Run: headless pygame with SDL's dummy video driver; simulated clock (each Clock.tick advances the game by its frame time, no real sleeping); random seed 0; keys injected as events and as key.get_pressed() state; no mouse input.
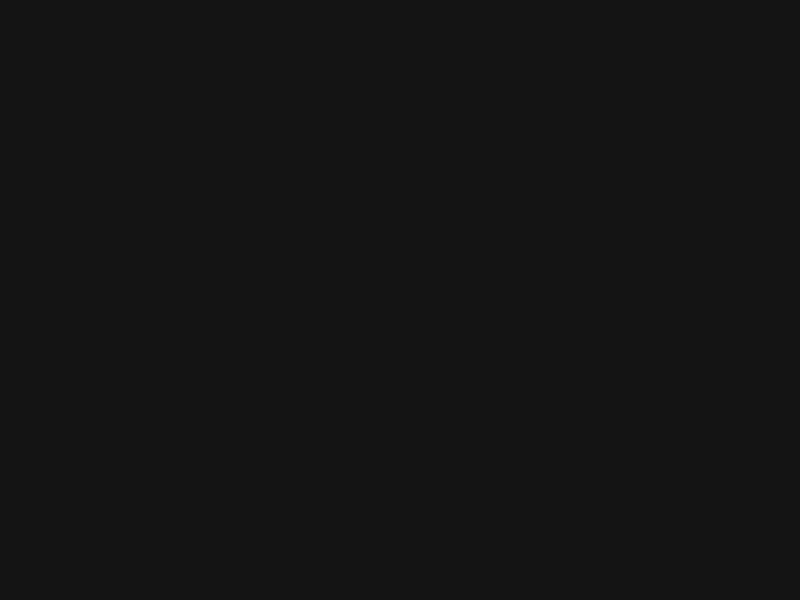
Frame 1 of 4 · flips 1–60 · no input
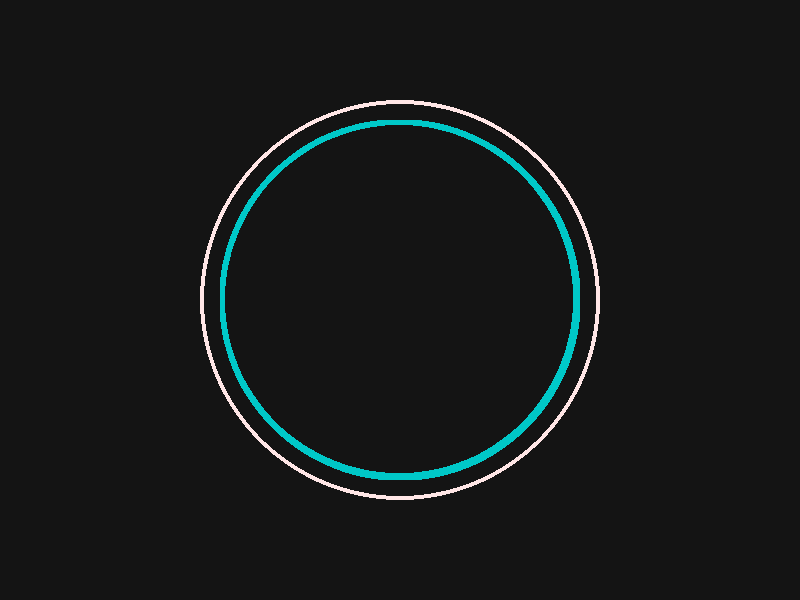
Frame 2 of 4 · flips 61–180 · tapped SPACE, RETURN · held RIGHT (→), D
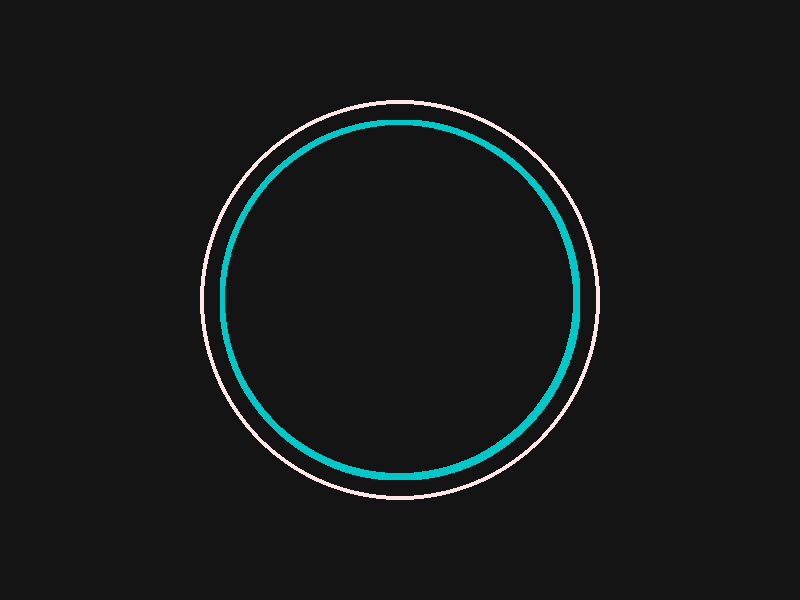
Frame 3 of 4 · flips 181–300 · held DOWN (↓), S
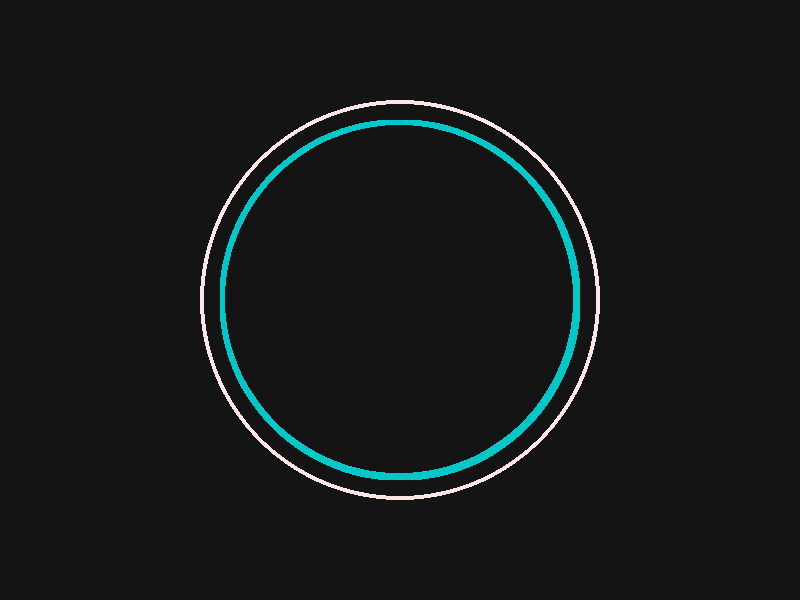
Frame 4 of 4 · flips 301–420 · held LEFT (←), A, UP (↑), W

The pygame program that drew these frames:

#!/usr/bin/env python3

### INIT ###--------------------------------------------------------------
import pygame
import math
import time
from sys import exit
pygame.init()
screen = pygame.display.set_mode((800, 600))
pygame.display.set_caption("Circular Rhythm Sandbox")
screen.fill((20, 20, 20))

last_time = time.time()

### CLASSES ###--------------------------------------------------------------
class Manager:
    def __init__(self):
        self.circle = circle.sprites()[0]
        self.bpm = 60
        self.subdivisions = 4
        self.running = False

    def angle_per_time(self, elapsed_time):
        angle = (2*math.pi) / (60 / self.bpm) * elapsed_time
        print(angle)
        return angle

    def start(self):
        self.running = True

    def stop(self):
        self.running = False

    def update(self):
        self.circle.advance(self.angle_per_time(dt))
        # self.sine_wave.update_waveform()
    
class Circle(pygame.sprite.Sprite):
    def __init__(self, x, y, radius, color):
        super().__init__()
        self.x = x
        self.y = y
        self.radians_colored = 0
        self.radius = radius
        self.color = color
        self.image = pygame.Surface((radius*2, radius*2), pygame.SRCALPHA)
        pygame.draw.circle(self.image, color, (radius, radius), radius, 4)
        self.rect = self.image.get_rect(center=(x, y))

    def advance(self, angle):
        self.radians_colored += angle
        if self.radians_colored >= 2 * math.pi:
            self.radians_colored -= 2 * math.pi
            print("Circle completed a full rotation.")
            self.image.fill((0,0,0,0))
            pygame.draw.circle(self.image, self.color, (self.radius, self.radius), self.radius, 4)

        # Update visual representation here if needed
        pygame.draw.arc(self.image, (0,200,200), (0.1*self.radius, 0.1*self.radius, (0.9*self.radius)*2, (0.9*self.radius)*2), self.radians_colored, angle, 5)
        self.rect = self.image.get_rect(center=(self.x, self.y))

class CircleNode(pygame.sprite.Sprite):
    def __init__(self, x, y, radius, color):
        super().__init__()
        self.image = pygame.Surface((radius*2, radius*2), pygame.SRCALPHA)
        pygame.draw.circle(self.image, (255, 0, 0), (radius, radius), radius)
        self.rect = self.image.get_rect(center=(x, y))

class SineWave(pygame.sprite.Sprite):
    def __init__(self, x, y, width, antinodes, color):
        super().__init__()
        self.height = 100/antinodes
        self.image = pygame.Surface((width, antinodes))
        self.image.fill(color)
        self.rect = self.image.get_rect(midleft=(x, y))

    def update_waveform(self):
        
        pass  # Waveform update logic to be implemented
        
### GROUPS AND INSTANCES ###-----------------------------------------------------
circle = pygame.sprite.GroupSingle()
sine_waves = pygame.sprite.Group()

### GLOBAL FUNCTIONS ###--------------------------------------------------------------
def init_sandbox():
    screen.fill((20, 20, 20))
    circle.add(Circle(400, 300, 200, (255,230,230)))
    global manager
    manager = Manager()
    print("Sandbox initialized.")

init_sandbox()

### GAME LOOP ###--------------------------------------------------------------
while True:
    current_time = time.time()
    dt = current_time - last_time
    last_time = current_time

    if manager.running:
        manager.update()
        circle.draw(screen)

    for event in pygame.event.get():
        if event.type == pygame.QUIT:
            pygame.quit()
            exit()
        
        if event.type == pygame.KEYDOWN:
            if event.key == pygame.K_SPACE:
                if manager.running:
                    manager.stop()
                else:
                    manager.start()

    pygame.display.update()
